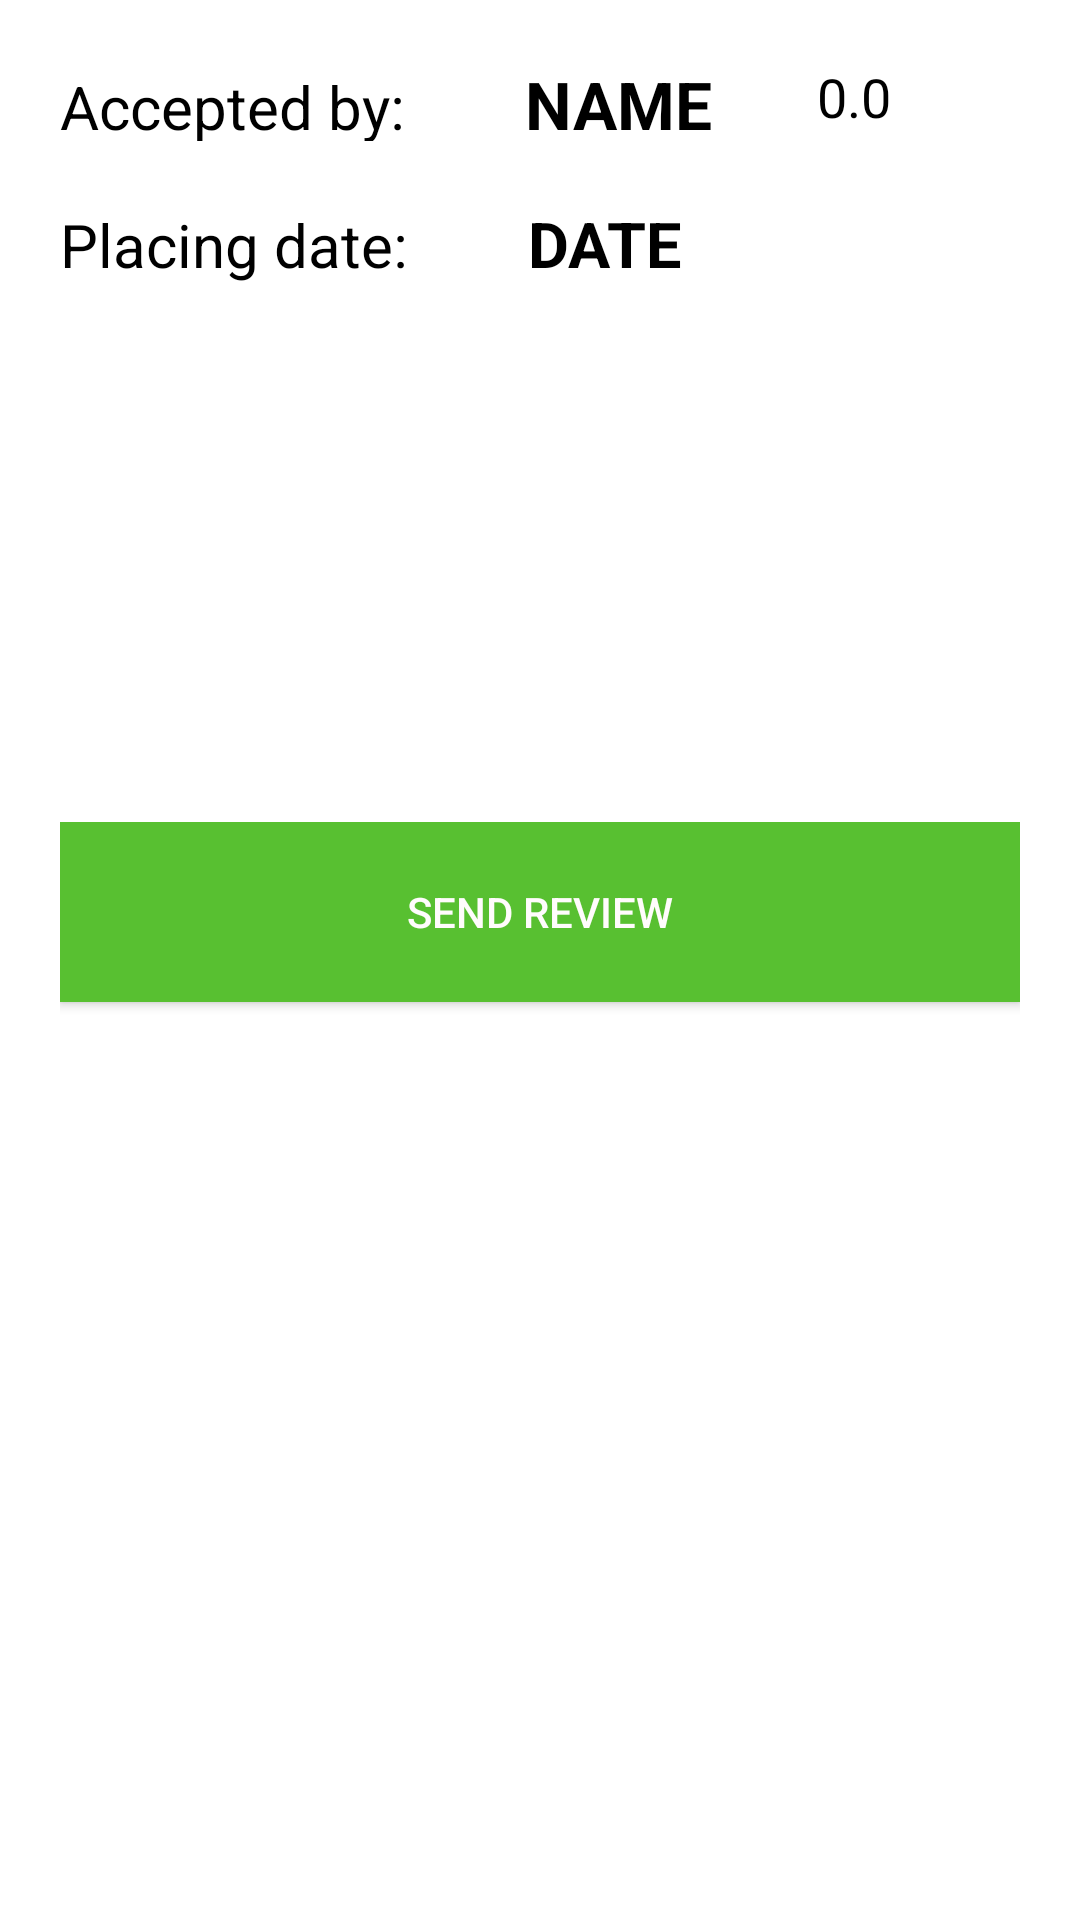

The Android layout XML behind this screen, and the referenced resources:
<!-- AndroidManifest.xml: application theme AppTheme -->
<!-- res/layout/quarantine_history_order_details_popup.xml -->
<?xml version="1.0" encoding="utf-8"?>
<androidx.constraintlayout.widget.ConstraintLayout
    xmlns:android="http://schemas.android.com/apk/res/android"
    xmlns:app="http://schemas.android.com/apk/res-auto"
    xmlns:tools="http://schemas.android.com/tools"
    android:layout_width="match_parent"
    android:layout_height="match_parent">


    <LinearLayout
        android:id="@+id/linear_layout"
        android:layout_width="match_parent"
        android:layout_height="match_parent"
        android:background="#FFFFFF"
        android:orientation="vertical"
        android:padding="20dp"
        tools:layout_editor_absoluteX="28dp"
        tools:layout_editor_absoluteY="0dp">

        <LinearLayout
            android:layout_width="wrap_content"
            android:layout_height="wrap_content"
            android:layout_marginBottom="20dp"
            android:orientation="horizontal">


            <TextView
                android:id="@+id/address_title_text_view"
                android:layout_width="match_parent"
                android:layout_height="wrap_content"
                android:text="@string/accepted_by"
                android:textColor="@color/secondaryTextColor"
                android:textSize="20sp" />

            <TextView
                android:id="@+id/acceptedByQuarantineHistoryTV"
                android:layout_width="wrap_content"
                android:layout_height="match_parent"
                android:layout_marginLeft="40dp"
                android:layout_weight="0"
                android:text="NAME"
                android:textColor="@color/secondaryTextColor"
                android:textSize="22sp"
                android:textStyle="bold" />

            <ImageView
                android:id="@+id/imageView7"
                android:layout_width="15dp"
                android:layout_height="match_parent"
                android:layout_marginLeft="20dp"
                android:layout_weight="1"
                app:srcCompat="@drawable/star" />

            <TextView
                android:id="@+id/quarantineHistoryRating"
                android:layout_width="match_parent"
                android:layout_height="match_parent"
                android:layout_weight="1"
                android:text="0.0"
                android:textColor="#000000"
                android:textSize="18sp" />

        </LinearLayout>


        <LinearLayout
            android:layout_width="wrap_content"
            android:layout_height="wrap_content"
            android:layout_marginBottom="20dp"
            android:orientation="horizontal">

            <TextView
                android:id="@+id/date_title_text_view"
                android:layout_width="match_parent"
                android:layout_height="wrap_content"
                android:text="@string/Date"
                android:textColor="@color/secondaryTextColor"
                android:textSize="20sp" />

            <TextView
                android:id="@+id/dateQuarantineHistoryTV"
                android:layout_width="127dp"
                android:layout_height="match_parent"
                android:layout_marginLeft="40dp"
                android:layout_weight="0"
                android:text="DATE"
                android:textColor="@color/secondaryTextColor"
                android:textSize="21sp"
                android:textStyle="bold" />
        </LinearLayout>

        <ScrollView
            android:layout_width="match_parent"
            android:layout_height="wrap_content">

            <LinearLayout
                android:layout_width="match_parent"
                android:layout_height="wrap_content">

                <ListView
                    android:id="@+id/productsQuarantineHistoryLV"
                    android:layout_width="match_parent"
                    android:layout_height="160dp" />

            </LinearLayout>
        </ScrollView>

        <LinearLayout
            android:layout_width="match_parent"
            android:layout_height="match_parent"
            android:orientation="horizontal">

            <Button
                android:id="@+id/dismiss_button"
                android:layout_width="7dp"
                android:layout_height="60dp"
                android:layout_weight="1"
                android:background="#58C031"
                android:text="@string/send_review"
                android:textColor="#FFFCFC" />
        </LinearLayout>

    </LinearLayout>

</androidx.constraintlayout.widget.ConstraintLayout>
<!-- resources referenced by this layout -->
<resources>
  <color name="secondaryTextColor">#000000</color>
  <string name="Date">Placing date:</string>
  <string name="accepted_by">Accepted by:</string>
  <string name="send_review">Send review</string>
  <style name="AppTheme" parent="Theme.MaterialComponents.Light.DarkActionBar.Bridge">
          
          <item name="colorPrimary">@color/primaryColor</item>
          <item name="colorPrimaryDark">@color/primaryDarkColor</item>
          <item name="colorAccent">@color/secondaryColor</item>
      </style>
  <color name="primaryColor">#7e57c2</color>
  <color name="primaryDarkColor">#4d2c91</color>
  <color name="secondaryColor">#ce93d8</color>
</resources>
